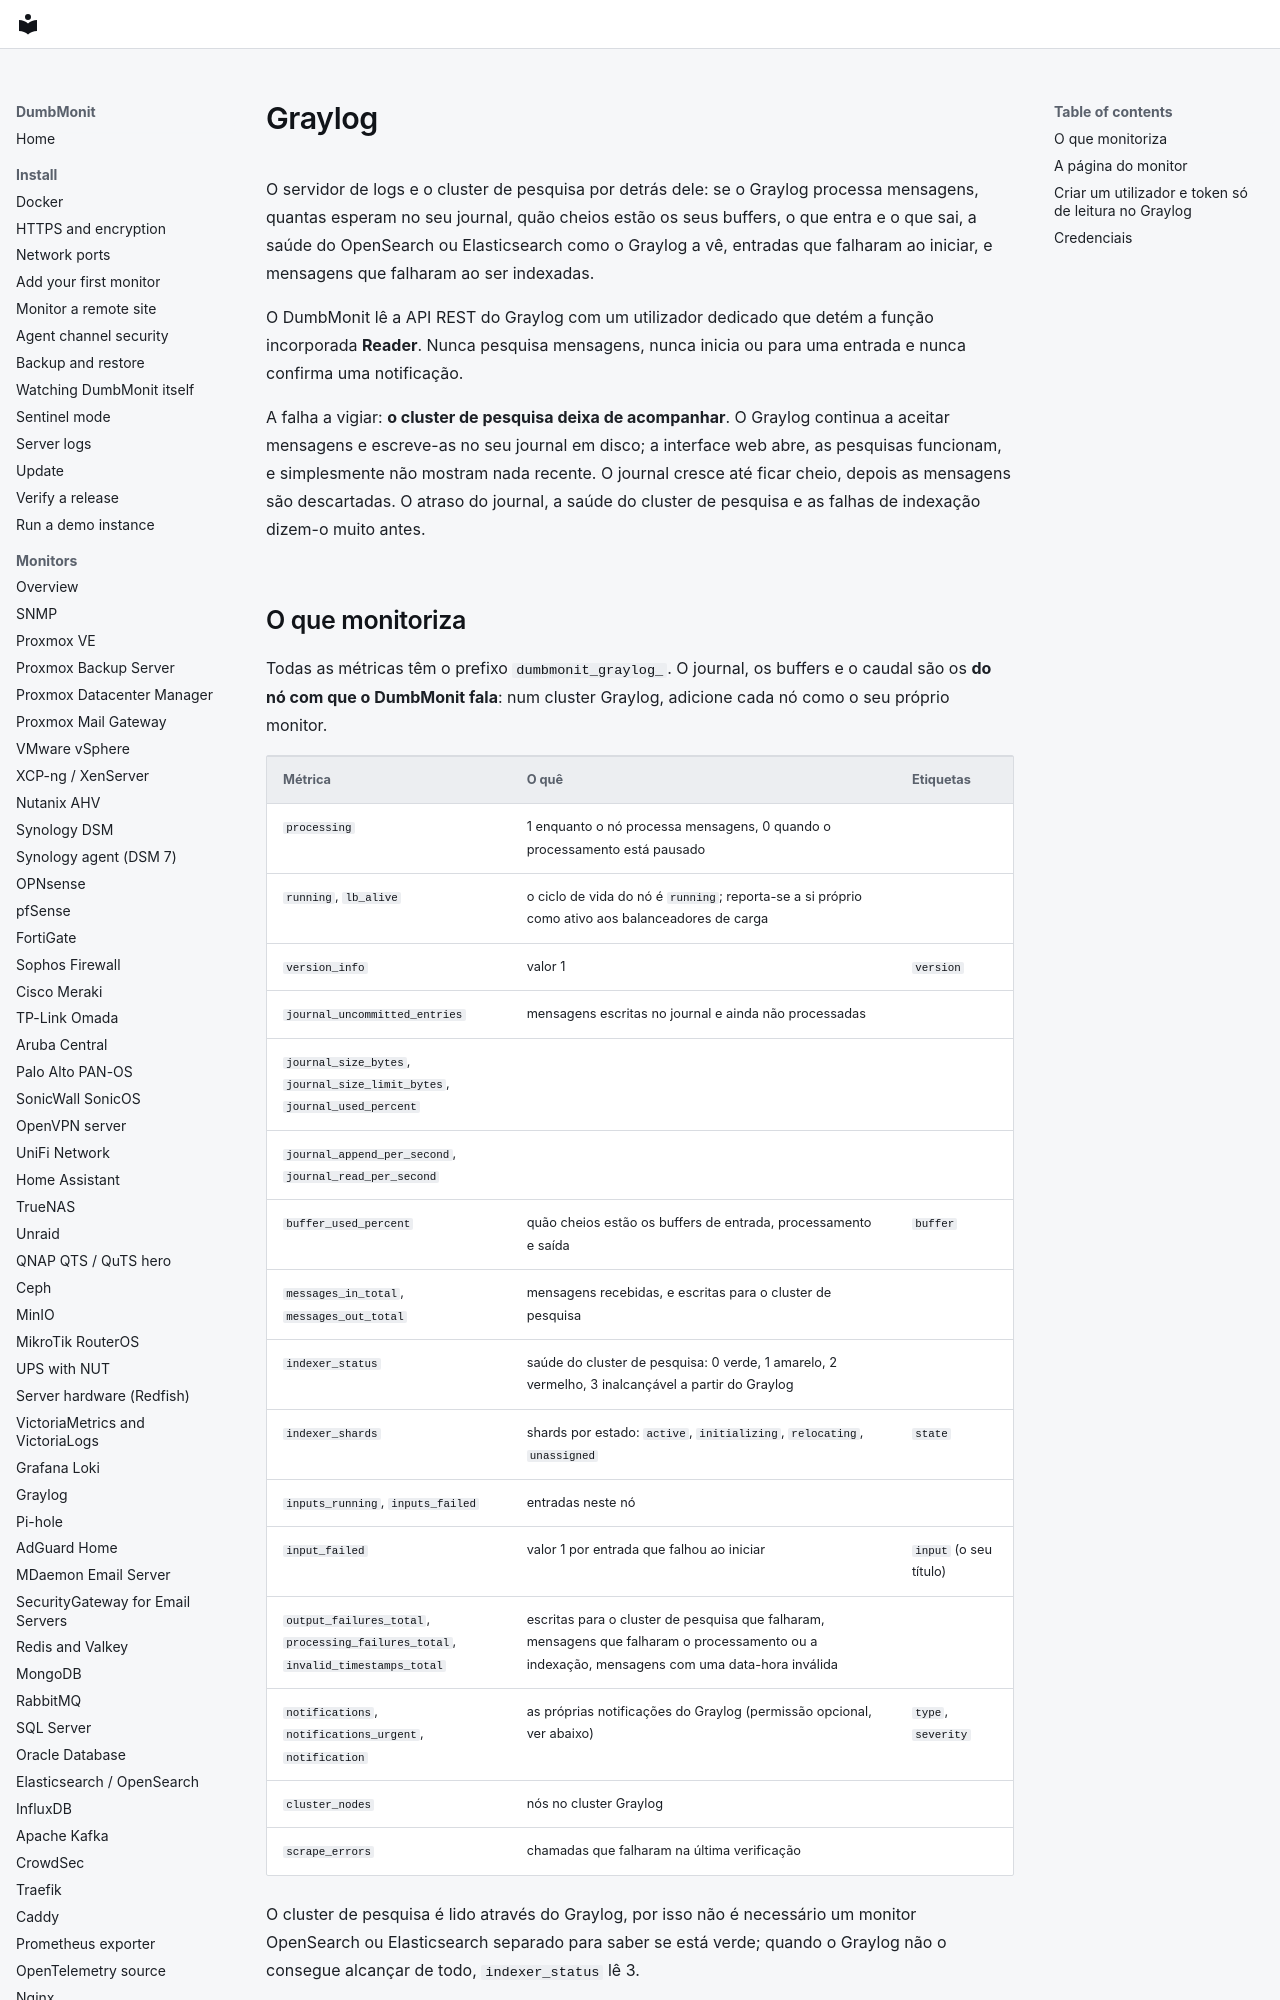

repository: laupernoe/dumbmonit · page: devices/graylog.pt/index.html · generator: mkdocs

# Graylog {#graylog}

O servidor de logs e o cluster de pesquisa por detrás dele: se o Graylog
processa mensagens, quantas esperam no seu journal, quão cheios estão os
seus buffers, o que entra e o que sai, a saúde do OpenSearch ou Elasticsearch
como o Graylog a vê, entradas que falharam ao iniciar, e mensagens que
falharam ao ser indexadas.

O DumbMonit lê a API REST do Graylog com um utilizador dedicado que detém a
função incorporada **Reader**. Nunca pesquisa mensagens, nunca inicia ou
para uma entrada e nunca confirma uma notificação.

A falha a vigiar: **o cluster de pesquisa deixa de acompanhar**. O Graylog
continua a aceitar mensagens e escreve-as no seu journal em disco; a
interface web abre, as pesquisas funcionam, e simplesmente não mostram nada
recente. O journal cresce até ficar cheio, depois as mensagens são
descartadas. O atraso do journal, a saúde do cluster de pesquisa e as falhas
de indexação dizem-o muito antes.
